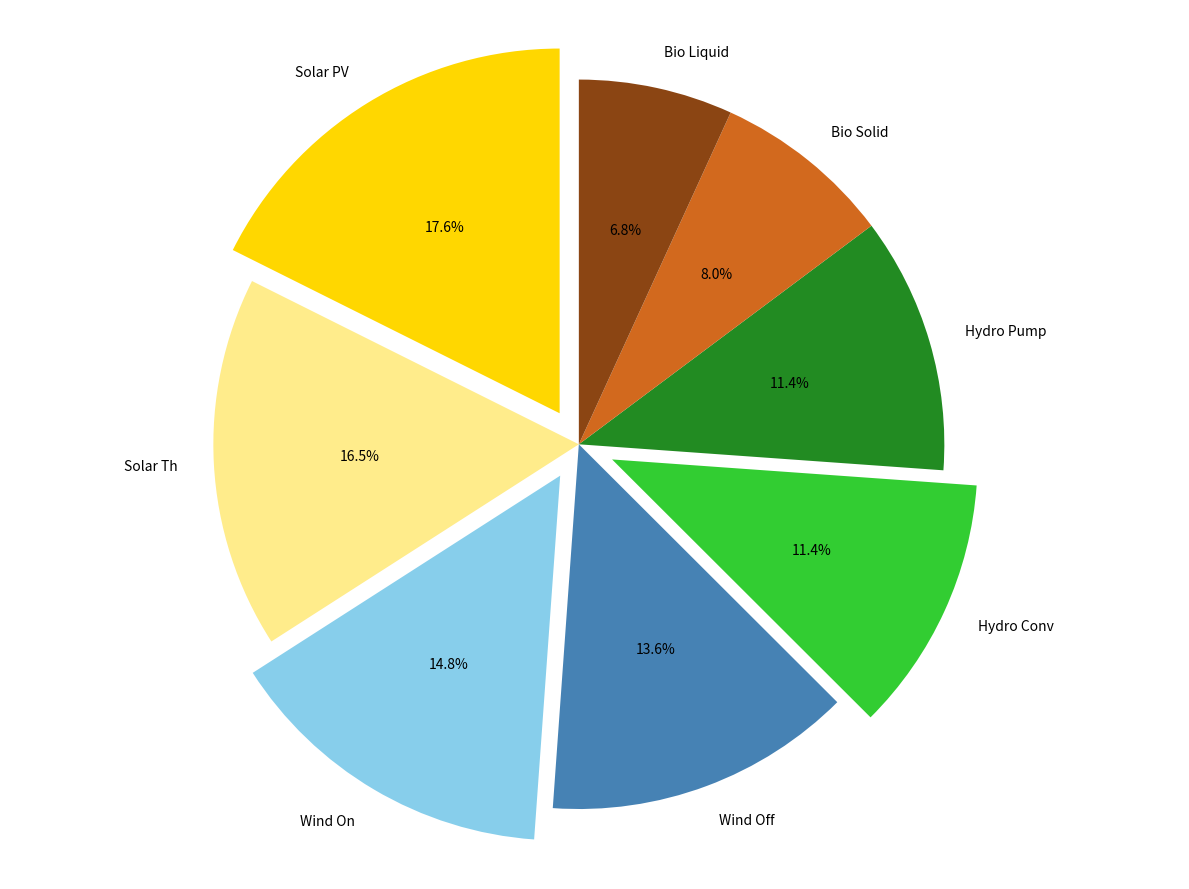

Generate this figure with matplotlib:
import matplotlib.pyplot as plt

energy_sources = [
    'Solar PV', 'Solar Th', 
    'Wind On', 'Wind Off', 
    'Hydro Conv', 'Hydro Pump', 
    'Bio Solid', 'Bio Liquid'
]

percentages = [15.5, 14.5, 13, 12, 10, 10, 7, 6]

colors = [
    '#FFD700', '#FFEC8B', # Solar
    '#87CEEB', '#4682B4', # Wind
    '#32CD32', '#228B22', # Hydropower
    '#D2691E', '#8B4513'  # Biomass
]

explode = (0.1, 0, 0.1, 0, 0.1, 0, 0, 0)

plt.figure(figsize=(12, 9))
plt.pie(
    percentages, labels=energy_sources, autopct='%1.1f%%', startangle=90,
    colors=colors, explode=explode
)

plt.axis('equal')
plt.tight_layout()

plt.show()
